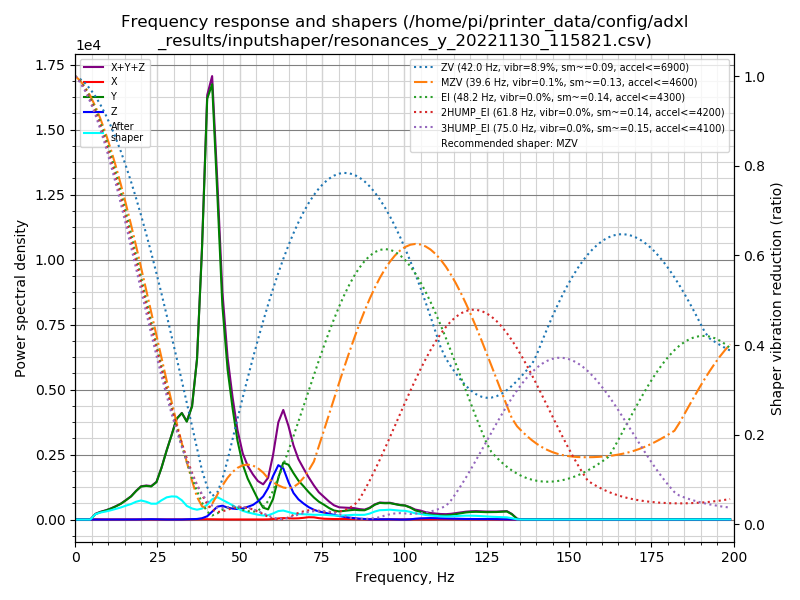

Data behind this chart, as committed beside it:
freq, psd_x, psd_y, psd_z, psd_xyz
0.0, 9.909e+00, 3.306e+02, 2.871e+01, 3.692e+02
1.5, 5.051e+01, 2.016e+02, 3.311e+01, 2.853e+02
3.1, 5.880e+01, 3.345e+01, 2.153e+01, 1.138e+02
4.6, 6.201e+01, 3.634e+02, 2.100e+01, 4.464e+02
6.2, 6.066e+01, 1.327e+03, 2.030e+01, 1.408e+03
7.7, 5.365e+01, 2.251e+03, 2.078e+01, 2.325e+03
9.3, 5.262e+01, 3.273e+03, 1.946e+01, 3.345e+03
10.8, 5.547e+01, 4.560e+03, 2.026e+01, 4.636e+03
12.3, 6.077e+01, 6.251e+03, 2.245e+01, 6.335e+03
13.9, 6.122e+01, 8.513e+03, 2.325e+01, 8.598e+03
15.4, 6.848e+01, 1.148e+04, 2.688e+01, 1.158e+04
17.0, 6.599e+01, 1.523e+04, 3.517e+01, 1.533e+04
18.5, 6.005e+01, 2.038e+04, 6.700e+01, 2.050e+04
20.0, 6.711e+01, 2.549e+04, 1.550e+02, 2.572e+04
21.6, 7.153e+01, 2.810e+04, 2.492e+02, 2.842e+04
23.1, 6.864e+01, 2.953e+04, 3.055e+02, 2.991e+04
24.7, 7.464e+01, 3.568e+04, 1.967e+02, 3.595e+04
26.2, 7.735e+01, 5.207e+04, 9.478e+01, 5.224e+04
27.8, 8.346e+01, 7.427e+04, 4.744e+01, 7.440e+04
29.3, 1.177e+02, 9.561e+04, 2.739e+01, 9.576e+04
30.8, 1.517e+02, 1.196e+05, 3.202e+01, 1.198e+05
32.4, 1.704e+02, 1.330e+05, 9.325e+01, 1.333e+05
33.9, 2.914e+02, 1.280e+05, 3.211e+02, 1.286e+05
35.5, 3.503e+02, 1.548e+05, 4.948e+02, 1.557e+05
37.0, 3.151e+02, 2.280e+05, 8.029e+02, 2.292e+05
38.5, 3.975e+02, 3.986e+05, 1.948e+03, 4.010e+05
40.1, 5.205e+02, 6.506e+05, 5.075e+03, 6.562e+05
41.6, 4.197e+02, 6.983e+05, 1.260e+04, 7.113e+05
43.2, 2.415e+02, 5.392e+05, 2.144e+04, 5.609e+05
44.7, 1.500e+02, 3.695e+05, 2.384e+04, 3.935e+05
46.3, 1.257e+02, 2.675e+05, 2.133e+04, 2.889e+05
47.8, 1.326e+02, 2.054e+05, 2.020e+04, 2.257e+05
49.3, 1.349e+02, 1.499e+05, 2.001e+04, 1.700e+05
50.9, 1.192e+02, 1.079e+05, 2.179e+04, 1.298e+05
52.4, 1.145e+02, 8.264e+04, 2.567e+04, 1.084e+05
54.0, 1.040e+02, 6.324e+04, 3.044e+04, 9.378e+04
55.5, 1.403e+02, 4.347e+04, 3.870e+04, 8.231e+04
57.1, 2.399e+02, 2.620e+04, 5.106e+04, 7.750e+04
58.6, 4.483e+02, 2.298e+04, 7.083e+04, 9.426e+04
60.1, 1.215e+03, 4.763e+04, 1.007e+05, 1.495e+05
61.7, 2.628e+03, 9.927e+04, 1.293e+05, 2.312e+05
63.2, 3.456e+03, 1.386e+05, 1.248e+05, 2.669e+05
64.8, 3.200e+03, 1.367e+05, 9.326e+04, 2.331e+05
66.3, 2.810e+03, 1.186e+05, 6.793e+04, 1.894e+05
67.8, 3.209e+03, 1.018e+05, 5.287e+04, 1.579e+05
69.4, 4.619e+03, 8.872e+04, 4.258e+04, 1.359e+05
70.9, 6.393e+03, 7.505e+04, 3.403e+04, 1.155e+05
72.5, 6.188e+03, 6.172e+04, 2.738e+04, 9.528e+04
74.0, 3.956e+03, 5.102e+04, 2.295e+04, 7.792e+04
75.6, 2.367e+03, 4.298e+04, 2.040e+04, 6.575e+04
77.1, 1.952e+03, 3.422e+04, 1.732e+04, 5.350e+04
78.6, 1.660e+03, 2.746e+04, 1.407e+04, 4.320e+04
80.2, 1.742e+03, 2.500e+04, 1.100e+04, 3.775e+04
81.7, 1.796e+03, 2.729e+04, 8.467e+03, 3.755e+04
83.3, 1.476e+03, 2.976e+04, 6.151e+03, 3.738e+04
84.8, 9.283e+02, 3.181e+04, 4.537e+03, 3.727e+04
86.3, 4.870e+02, 3.117e+04, 3.082e+03, 3.473e+04
87.9, 3.962e+02, 3.143e+04, 1.813e+03, 3.364e+04
89.4, 4.780e+02, 3.914e+04, 9.342e+02, 4.055e+04
91.0, 4.688e+02, 5.193e+04, 7.807e+02, 5.318e+04
... 70 more rows
